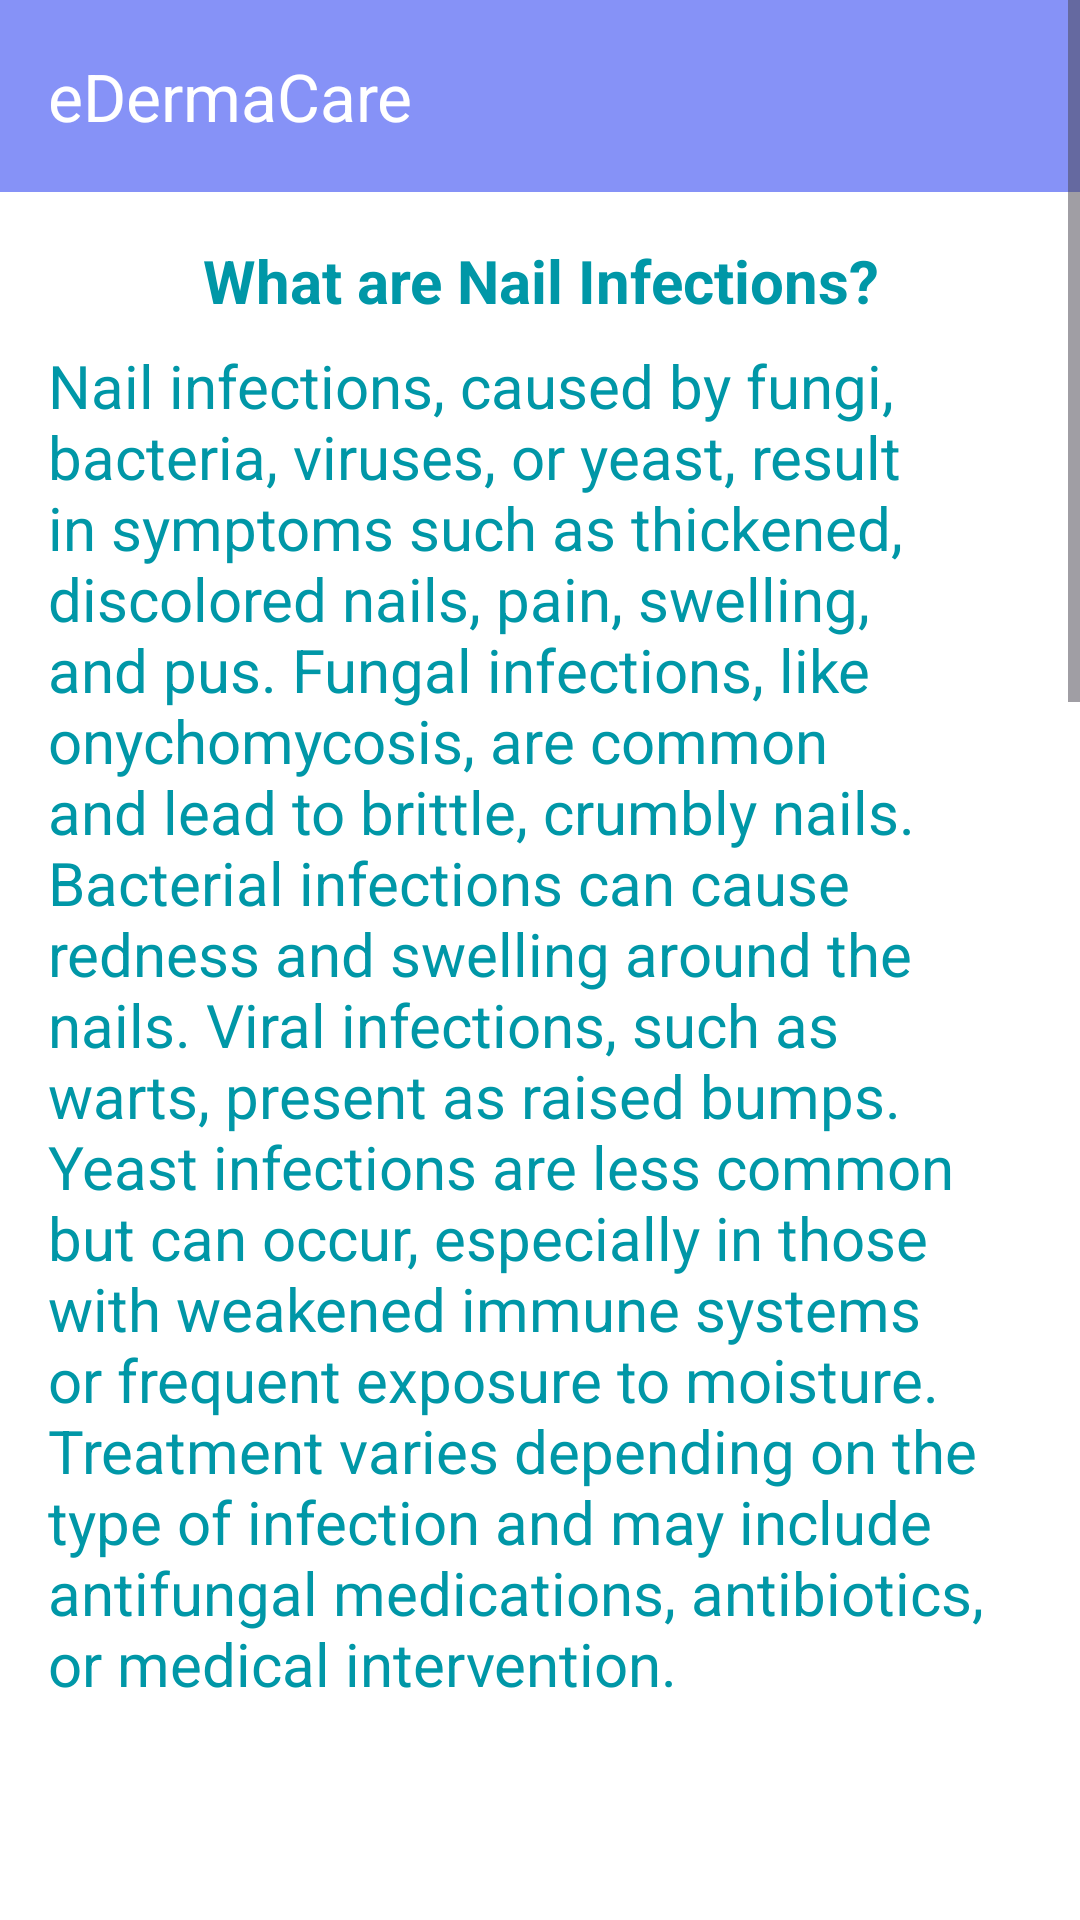

The Android layout XML behind this screen, and the referenced resources:
<!-- AndroidManifest.xml: application theme Theme.EDermaCareLatestt -->
<!-- res/layout/nail.xml -->
<?xml version="1.0" encoding="utf-8"?>
<ScrollView
    xmlns:android="http://schemas.android.com/apk/res/android"
    xmlns:app="http://schemas.android.com/apk/res-auto"
    android:layout_width="match_parent"
    android:layout_height="match_parent">

    <LinearLayout
        android:layout_width="match_parent"
        android:layout_height="wrap_content"
        android:orientation="vertical"
        android:background="#FFF">

        <androidx.appcompat.widget.Toolbar
            android:id="@+id/toolbar"
            android:layout_width="match_parent"
            android:layout_height="?attr/actionBarSize"
            android:background="@color/bg"
            app:title="eDermaCare"
            app:titleTextColor="@color/white" />

        
        <TextView
            android:id="@+id/acneHeading"
            android:layout_width="match_parent"
            android:layout_height="wrap_content"
            android:text="What are Nail Infections?"
            android:textAppearance="?android:textAppearanceLarge"
            android:textStyle="bold"
            android:textSize="20sp"
            android:gravity="center"
            android:textColor="#0097A7"
            android:layout_marginTop="16dp"
            android:layout_marginBottom="8dp"/>

        
        <TextView
            android:id="@+id/acneDescription"
            android:layout_width="match_parent"
            android:layout_height="wrap_content"
            android:text="Nail infections, caused by fungi, bacteria, viruses, or yeast, result in symptoms such as thickened, discolored nails, pain, swelling, and pus. Fungal infections, like onychomycosis, are common and lead to brittle, crumbly nails. Bacterial infections can cause redness and swelling around the nails. Viral infections, such as warts, present as raised bumps. Yeast infections are less common but can occur, especially in those with weakened immune systems or frequent exposure to moisture. Treatment varies depending on the type of infection and may include antifungal medications, antibiotics, or medical intervention."
            android:textAppearance="?android:textAppearanceMedium"
            android:gravity="start"
            android:textSize="20sp"
            android:textColor="#0097A7"
            android:layout_marginStart="16dp"
            android:layout_marginEnd="16dp"
            android:layout_marginBottom="16dp"/>

        <ImageView
            android:layout_width="match_parent"
            android:layout_height="wrap_content"
            android:src="@drawable/nails1"
            android:adjustViewBounds="false"
            android:layout_marginTop="16dp"/>
        <ImageView
            android:layout_width="match_parent"
            android:layout_height="wrap_content"
            android:src="@drawable/nails2"
            android:adjustViewBounds="false"
            android:layout_marginTop="16dp"/>

        <Button
            android:id="@+id/gobackButton"
            android:layout_width="200dp"
            android:layout_weight="1"
            android:layout_height="wrap_content"
            android:layout_marginTop="46dp"
            android:layout_marginBottom="40dp"
            android:layout_centerHorizontal="true"
            android:background="@drawable/roud2"
            android:text="Back"
            android:layout_gravity="center_horizontal"
            android:textColor="@android:color/white"
            android:textSize="18sp"/>


        

    </LinearLayout>

</ScrollView>
<!-- resources referenced by this layout -->
<resources>
  <color name="bg">#8692F7</color>
  <color name="white">#FFFFFFFF</color>
  <!-- drawable nails1: png bitmap (drawable, 98421 bytes) -->
  <!-- drawable nails2: png bitmap (drawable, 151634 bytes) -->
  <!-- drawable roud2 (drawable) -->
  <?xml version="1.0" encoding="utf-8"?>
  <shape xmlns:android="http://schemas.android.com/apk/res/android">
      <solid android:color="#2CA5A1"/>
      <corners
          android:topRightRadius="45dp"
          android:topLeftRadius="45dp"
          android:bottomRightRadius="45dp"
          android:bottomLeftRadius="45dp"
          />
  </shape>
  <style name="Theme.EDermaCareLatestt" parent="Base.Theme.EDermaCareLatestt" />
  <style name="Base.Theme.EDermaCareLatestt" parent="Theme.Material3.DayNight.NoActionBar">
          
          
      </style>
</resources>
